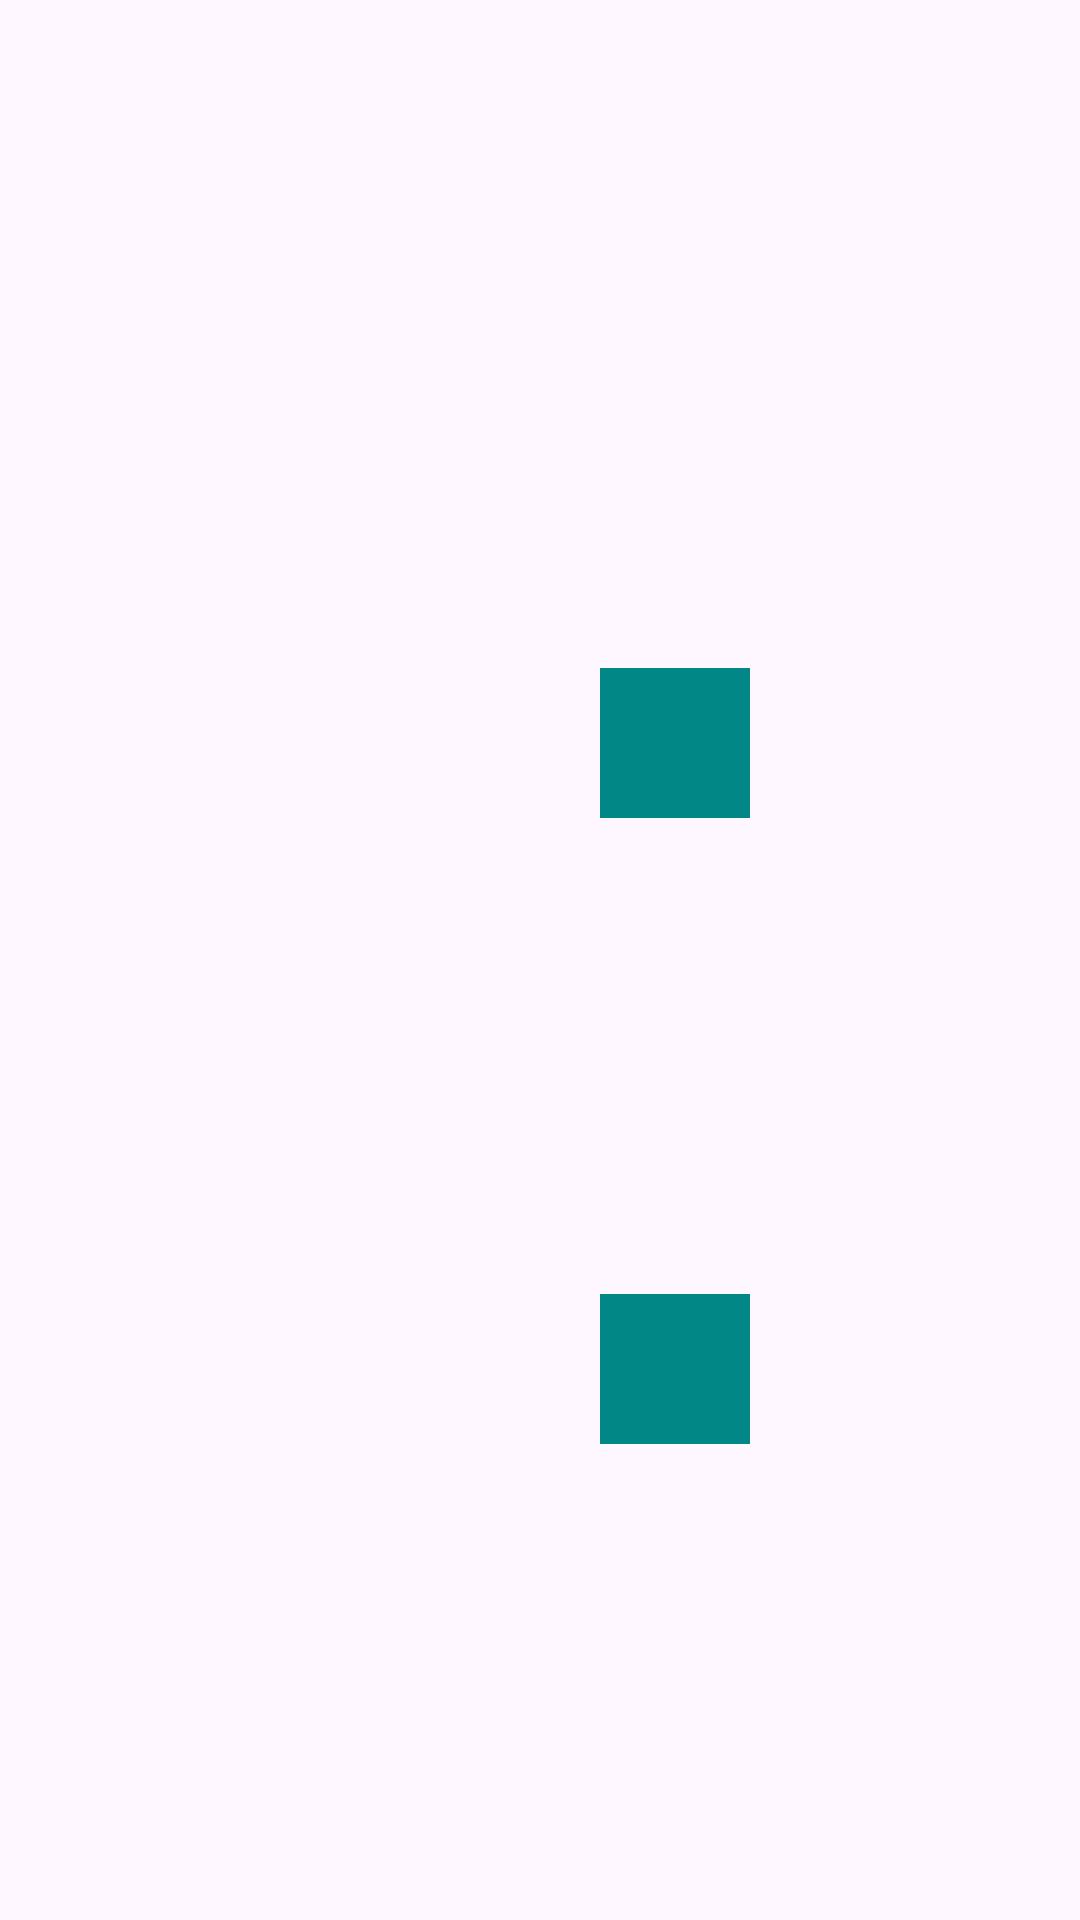

This screen was rendered from an Android layout file. Write that file and the resources it references.
<!-- AndroidManifest.xml: application theme Theme.C24 -->
<!-- res/layout/fragment_lyo_constrain.xml -->
<?xml version="1.0" encoding="utf-8"?>
<androidx.constraintlayout.widget.ConstraintLayout xmlns:android="http://schemas.android.com/apk/res/android"
    xmlns:tools="http://schemas.android.com/tools"
    android:layout_width="match_parent"
    android:layout_height="match_parent"
    xmlns:app="http://schemas.android.com/apk/res-auto"
    tools:context=".g1.LyoConstrainFragment">

    <androidx.constraintlayout.widget.Guideline
        android:id="@+id/guideTop"
        android:layout_width="match_parent"
        android:layout_height="wrap_content"
        android:orientation="horizontal"
        app:layout_constraintGuide_percent="0.1"
        app:layout_constraintStart_toStartOf="parent"
        app:layout_constraintEnd_toEndOf="parent"
        app:layout_constraintTop_toTopOf="parent"
        app:layout_constraintBottom_toBottomOf="parent"/>
    <androidx.constraintlayout.widget.Guideline
        android:id="@+id/guideLeft"
        android:layout_width="wrap_content"
        android:layout_height="match_parent"
        android:orientation="vertical"
        app:layout_constraintGuide_percent="0.25"
        app:layout_constraintStart_toStartOf="parent"
        app:layout_constraintEnd_toEndOf="parent"
        app:layout_constraintTop_toTopOf="parent"
        app:layout_constraintBottom_toBottomOf="parent"/>
    <View
        android:id="@+id/view1"
        android:layout_width="50dp"
        android:layout_height="50dp"
        app:layout_constraintHorizontal_chainStyle="packed"
        app:layout_constraintVertical_chainStyle="spread"
        android:background="@color/aqua"
        app:layout_constraintStart_toStartOf="@id/guideLeft"
        app:layout_constraintTop_toTopOf="@id/guideTop"
        app:layout_constraintBottom_toTopOf="@id/view4"
        app:layout_constraintEnd_toStartOf="@id/view2"/>
    <View
        android:id="@+id/view2"
        android:layout_width="50dp"
        android:layout_height="50dp"
        android:background="@color/teal_700"
        app:layout_constraintStart_toEndOf="@id/view1"
        app:layout_constraintEnd_toStartOf="@id/view3"
        app:layout_constraintTop_toTopOf="@id/guideTop"
        app:layout_constraintBottom_toTopOf="@id/view4"/>
    <View
        android:id="@+id/view3"
        android:layout_width="50dp"
        android:layout_height="50dp"
        android:background="@color/orange"
        app:layout_constraintStart_toEndOf="@id/view2"
        app:layout_constraintEnd_toEndOf="parent"
        app:layout_constraintBottom_toTopOf="@id/view4"
        app:layout_constraintTop_toTopOf="@id/guideTop"/>
    <View
        android:id="@+id/view4"
        android:layout_width="50dp"
        android:layout_height="50dp"
        app:layout_constraintHorizontal_chainStyle="packed"
        android:background="@color/aqua"
        app:layout_constraintStart_toStartOf="@id/guideLeft"
        app:layout_constraintTop_toBottomOf="@id/view1"
        app:layout_constraintBottom_toBottomOf="parent"
        app:layout_constraintEnd_toStartOf="@id/view2"/>
    <View
        android:id="@+id/view5"
        android:layout_width="50dp"
        android:layout_height="50dp"
        android:background="@color/teal_700"
        app:layout_constraintStart_toEndOf="@id/view4"
        app:layout_constraintEnd_toStartOf="@id/view6"
        app:layout_constraintTop_toBottomOf="@id/view1"
        app:layout_constraintBottom_toBottomOf="parent"/>
    <View
        android:id="@+id/view6"
        android:layout_width="50dp"
        android:layout_height="50dp"
        android:background="@color/orange"
        app:layout_constraintStart_toEndOf="@id/view5"
        app:layout_constraintEnd_toEndOf="parent"
        app:layout_constraintTop_toBottomOf="@id/view3"
        app:layout_constraintBottom_toBottomOf="parent"/>


</androidx.constraintlayout.widget.ConstraintLayout>
<!-- resources referenced by this layout -->
<resources>
  <style name="Theme.C24" parent="Base.Theme.C24" />
  <style name="Base.Theme.C24" parent="Theme.Material3.DayNight.NoActionBar">
          
          
      </style>
  <!-- not gathered from this repository: default colours our renderer supplied (Android Studio template values) -->
  <color name="teal_700">#FF018786</color>
</resources>
